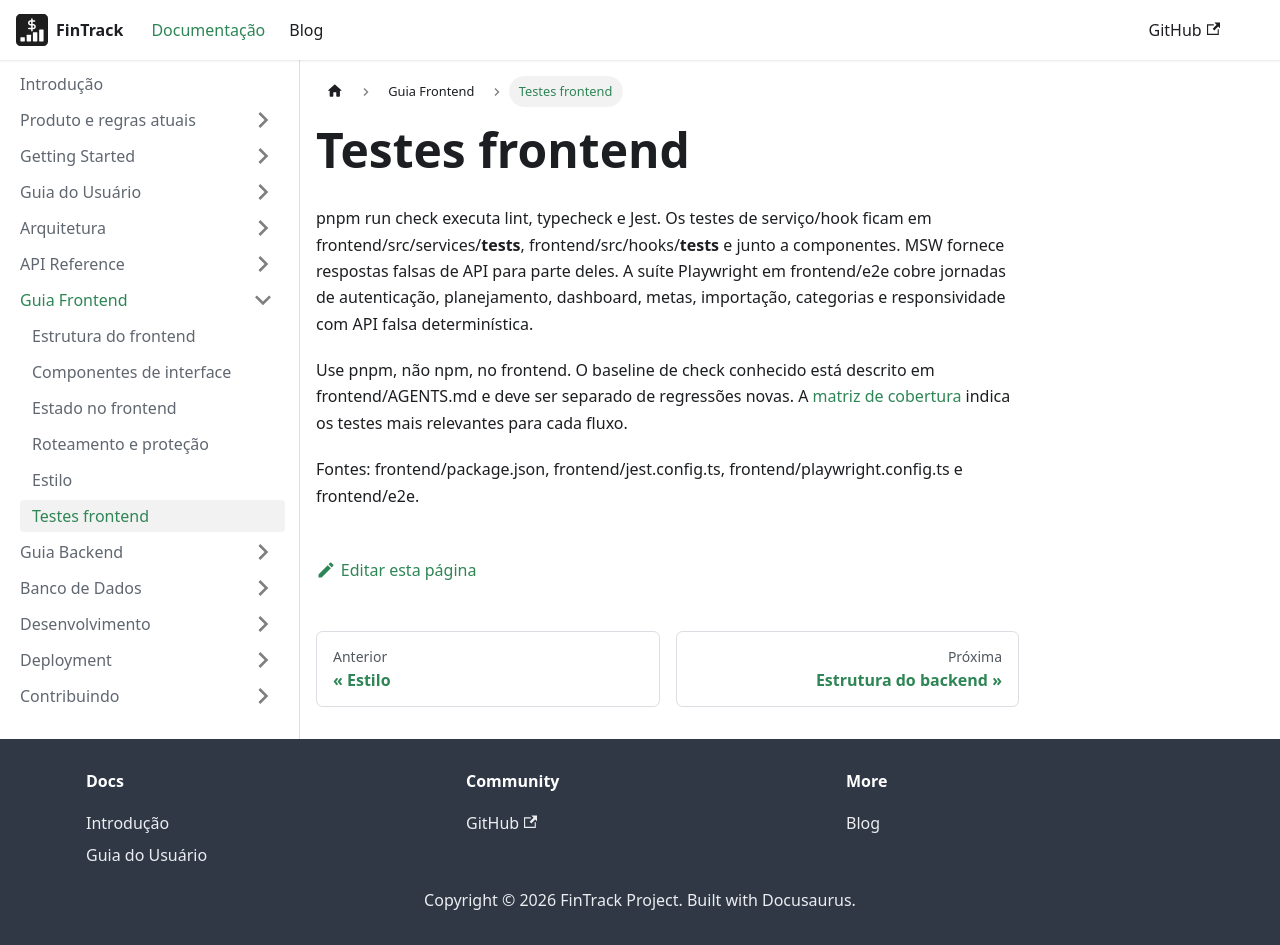

repository: PHRaulino-Space/phrs-fintrack-docs · page: docs/frontend-guide/testing/index.html · generator: docusaurus

# Testes frontend

pnpm run check executa lint, typecheck e Jest. Os testes de serviço/hook ficam em frontend/src/services/__tests__, frontend/src/hooks/__tests__ e junto a componentes. MSW fornece respostas falsas de API para parte deles. A suíte Playwright em frontend/e2e cobre jornadas de autenticação, planejamento, dashboard, metas, importação, categorias e responsividade com API falsa determinística.

Use pnpm, não npm, no frontend. O baseline de check conhecido está descrito em frontend/AGENTS.md e deve ser separado de regressões novas. A [matriz de cobertura](../product/coverage.md) indica os testes mais relevantes para cada fluxo.

Fontes: frontend/package.json, frontend/jest.config.ts, frontend/playwright.config.ts e frontend/e2e.
